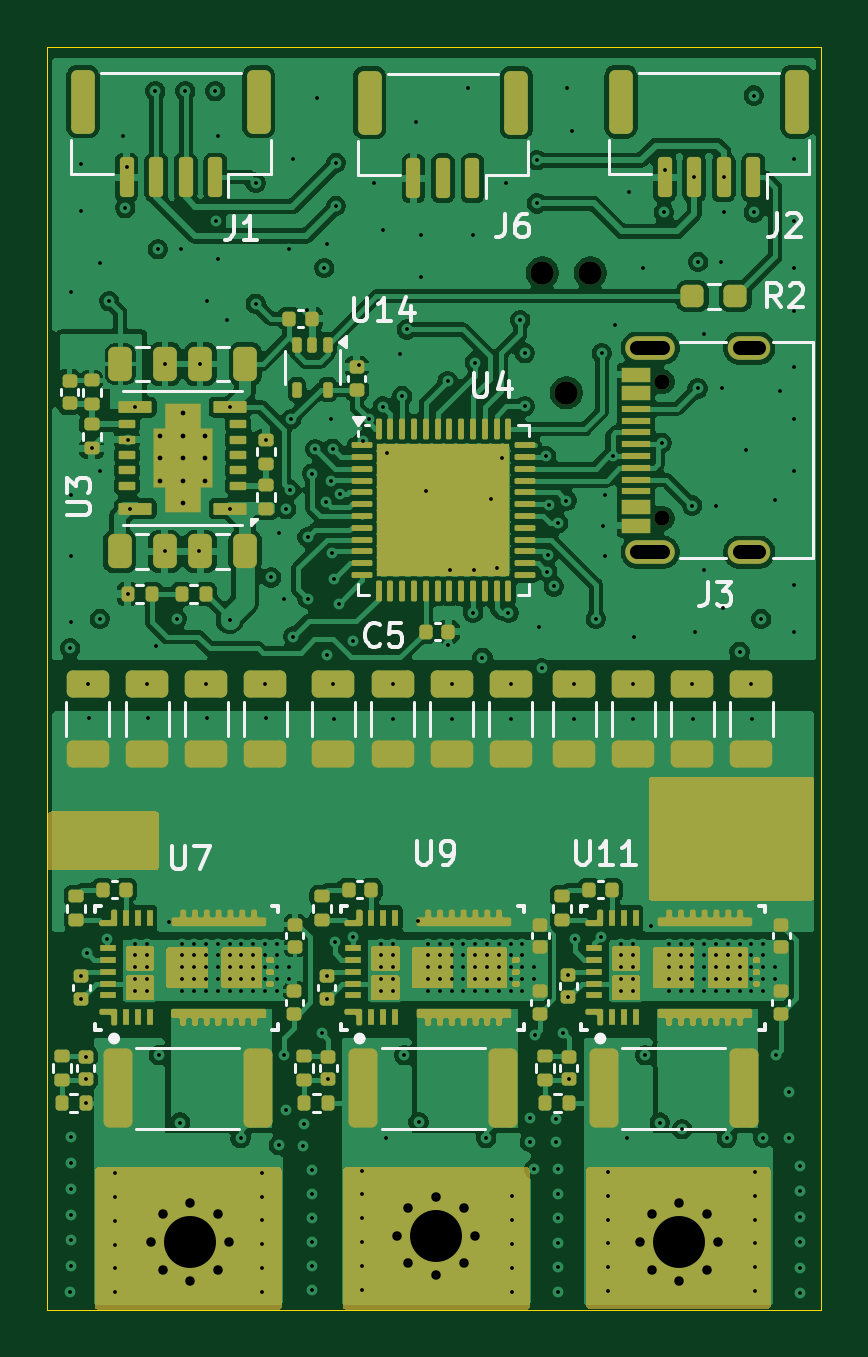
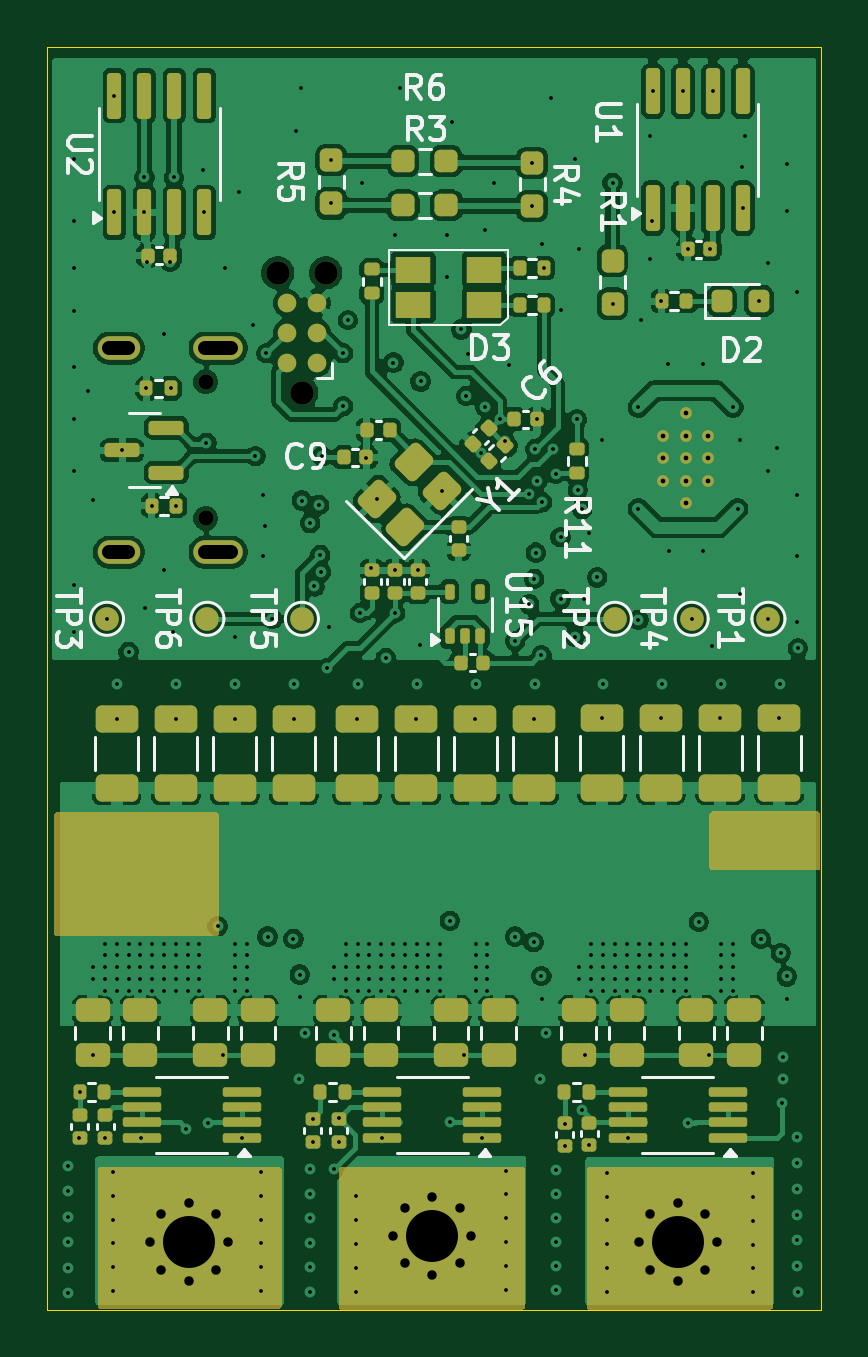
Circuit board: 15 layer files. Board 32.8 x 53.5 mm.
- bottom_copper: Flying_FOCer-B_Cu.gbr (226054 bytes)
- bottom_mask: Flying_FOCer-B_Mask.gbr (14051 bytes)
- paste: Flying_FOCer-B_Paste.gbr (9770 bytes)
- bottom_silk: Flying_FOCer-B_Silkscreen.gbr (47439 bytes)
- outline: Flying_FOCer-Edge_Cuts.gbr (651 bytes)
- top_copper: Flying_FOCer-F_Cu.gbr (232846 bytes)
- top_mask: Flying_FOCer-F_Mask.gbr (30108 bytes)
- paste: Flying_FOCer-F_Paste.gbr (26927 bytes)
- top_silk: Flying_FOCer-F_Silkscreen.gbr (51701 bytes)
- inner_copper: Flying_FOCer-In1_Cu.gbr (190457 bytes)
- inner_copper: Flying_FOCer-In2_Cu.gbr (20677 bytes)
- inner_copper: Flying_FOCer-In3_Cu.gbr (20320 bytes)
- inner_copper: Flying_FOCer-In4_Cu.gbr (189433 bytes)
- drill: Flying_FOCer-NPTH.drl (471 bytes)
- drill: Flying_FOCer-PTH.drl (7963 bytes)

=== bottom_copper: Flying_FOCer-B_Cu.gbr (226054 bytes, source omitted) ===
=== bottom_mask: Flying_FOCer-B_Mask.gbr (14051 bytes, source omitted) ===
=== paste: Flying_FOCer-B_Paste.gbr (9770 bytes, source omitted) ===
=== bottom_silk: Flying_FOCer-B_Silkscreen.gbr (47439 bytes, source omitted) ===
=== outline: Flying_FOCer-Edge_Cuts.gbr ===
G04 #@! TF.GenerationSoftware,KiCad,Pcbnew,9.0.2*
G04 #@! TF.CreationDate,2025-11-16T13:06:37+01:00*
G04 #@! TF.ProjectId,Flying_FOCer,466c7969-6e67-45f4-964f-4365722e6b69,rev?*
G04 #@! TF.SameCoordinates,Original*
G04 #@! TF.FileFunction,Profile,NP*
%FSLAX46Y46*%
G04 Gerber Fmt 4.6, Leading zero omitted, Abs format (unit mm)*
G04 Created by KiCad (PCBNEW 9.0.2) date 2025-11-16 13:06:37*
%MOMM*%
%LPD*%
G01*
G04 APERTURE LIST*
G04 #@! TA.AperFunction,Profile*
%ADD10C,0.050000*%
G04 #@! TD*
G04 APERTURE END LIST*
D10*
X68780000Y-62050000D02*
X101530000Y-62050000D01*
X101530000Y-115500000D01*
X68780000Y-115500000D01*
X68780000Y-62050000D01*
M02*

=== top_copper: Flying_FOCer-F_Cu.gbr (232846 bytes, source omitted) ===
=== top_mask: Flying_FOCer-F_Mask.gbr (30108 bytes, source omitted) ===
=== paste: Flying_FOCer-F_Paste.gbr (26927 bytes, source omitted) ===
=== top_silk: Flying_FOCer-F_Silkscreen.gbr (51701 bytes, source omitted) ===
=== inner_copper: Flying_FOCer-In1_Cu.gbr (190457 bytes, source omitted) ===
=== inner_copper: Flying_FOCer-In2_Cu.gbr (20677 bytes, source omitted) ===
=== inner_copper: Flying_FOCer-In3_Cu.gbr (20320 bytes, source omitted) ===
=== inner_copper: Flying_FOCer-In4_Cu.gbr (189433 bytes, source omitted) ===
=== drill: Flying_FOCer-NPTH.drl ===
M48
; DRILL file {KiCad 9.0.2} date 2025-11-16T13:07:26+0100
; FORMAT={-:-/ absolute / metric / decimal}
; #@! TF.CreationDate,2025-11-16T13:07:26+01:00
; #@! TF.GenerationSoftware,Kicad,Pcbnew,9.0.2
; #@! TF.FileFunction,NonPlated,1,6,NPTH
FMAT,2
METRIC
; #@! TA.AperFunction,NonPlated,NPTH,ComponentDrill
T1C0.650
; #@! TA.AperFunction,NonPlated,NPTH,ComponentDrill
T2C0.991
%
G90
G05
T1
X94.82Y-76.22
X94.82Y-82.0
T2
X89.734Y-71.608
X90.75Y-76.688
X91.766Y-71.608
M30

=== drill: Flying_FOCer-PTH.drl (7963 bytes, source omitted) ===
